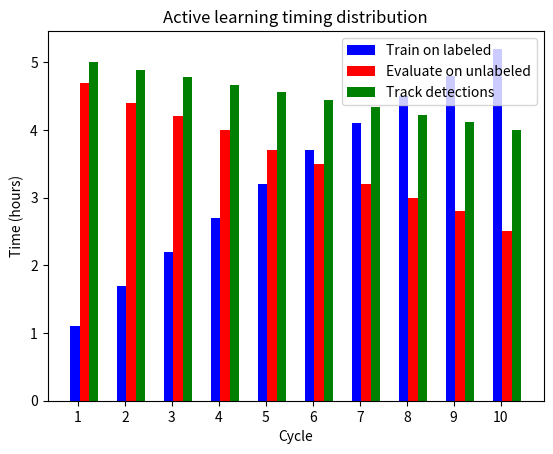

Recreate this plot in Python. (Note: this script raises an exception after producing the figure.)
import matplotlib.pyplot as plt
import numpy as np



data_dir = '/home/<user>/Documents/graphics/ADL/efficiency/'


#num_frames_train = [1567, 2323, 3041, 3727, 4376, 4982, 5541, 6050, 6525, 6971]
num_frames_train = [1.567, 2.323, 3.041, 3.727, 4.376, 4.982, 5.541, 6.050, 6.525, 6.971]

num_frames_eval = [118, 112, 106, 100, 94, 88, 82, 76, 70, 64]


time_train = [1.1, 1.7, 2.2, 2.7, 3.2, 3.7, 4.1, 4.5, 4.8, 5.2]
time_eval = [4.7, 4.4, 4.2, 4, 3.7, 3.5, 3.2, 3.0, 2.8, 2.5]
time_track = np.linspace(5,4,10)
time_total = time_train + time_eval

num_cycles = len(num_frames_train)

index = np.arange(num_cycles)

### Timings
bar_width = 0.2

fig, ax = plt.subplots()

rects1 = ax.bar(index, time_train, bar_width, color='b',label='Train on labeled')
rects2 = ax.bar(index+bar_width, time_eval, bar_width, color='r',label='Evaluate on unlabeled')
rects3 = ax.bar(index+2*bar_width, time_track, bar_width, color='g',label='Track detections')


ax.set_xlabel('Cycle')
ax.set_ylabel('Time (hours)')
ax.set_title('Active learning timing distribution')
ax.set_xticks(index+bar_width/3)
ax.set_xticklabels(range(1,11))
ax.legend()

plt.savefig(data_dir+'times')

plt.show()



### Number of frames
bar_width = 0.3

fig, ax = plt.subplots()
rects1 = ax.bar(index,num_frames_train, bar_width, color='b', label='Labeled')
rects2 = ax.bar(index+bar_width,num_frames_eval, bar_width, color='r', label='Unlabeled')

ax.set_xlabel('Cycle')
ax.set_ylabel('Number of frames (K)')
ax.set_title('Number of frames')
ax.set_xticks(index+bar_width/2)
ax.set_xticklabels(range(1,11))
ax.legend()

plt.savefig(data_dir+'frames')

plt.show()

